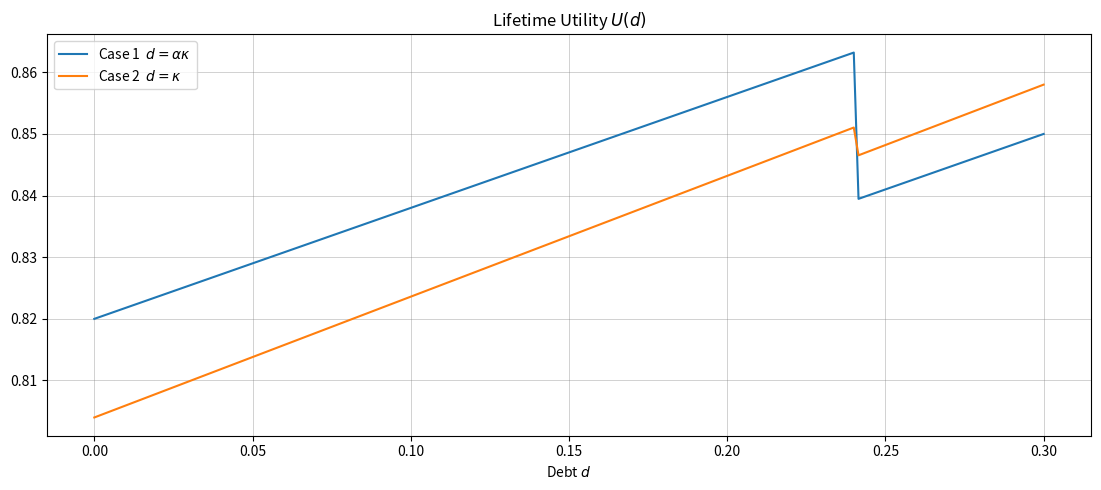

Reproduce this figure in Python. (Note: this script raises an exception after producing the figure.)
import numpy as np
import matplotlib.pyplot as plt

cases = {
    r"Case 1  $d=\alpha\kappa$": {
        "beta": 0.8,
        "pi": 0.1,
        "alpha": 0.8,
        "kappa": 0.3,
    },
    r"Case 2  $d=\kappa$": {
        "beta": 0.8,
        "pi": 0.02,
        "alpha": 0.8,
        "kappa": 0.3,
    },
}

start_beta = 0.9  # impatience factor
start_pi = 0.1  # Prob of state a
start_alpha = 0.7  # Marginal utility shock in state a
start_kappa = 0.3  # Moral cost of defaulting

n_steps = 200
size = 5


def utility(d, alpha, kappa, beta, pi):

    if d <= alpha*kappa:
        u = d + beta * (pi * ((1 - d) / alpha) + (1 - pi) * (1 - d))
    else:
        u = (1 - pi) * d + beta * (pi * (1 / alpha - kappa) + (1 - pi) * (1 - d))

    return u


d_range = np.arange(start=0, stop=start_kappa + start_kappa/n_steps, step=start_kappa/n_steps)


# =================
# ===== CHART =====
# =================
fig = plt.figure(figsize=(size * (20 / 9), size))

ax = plt.subplot2grid((1, 1), (0, 0))
ax.set_title(r"Lifetime Utility $U(d)$")
ax.xaxis.grid(color="grey", linestyle="-", linewidth=0.5, alpha=0.5)
ax.yaxis.grid(color="grey", linestyle="-", linewidth=0.5, alpha=0.5)
ax.set_xlabel(r"Debt $d$")

for name, params in cases.items():
    ax.plot(
        d_range,
        [
            utility(d, params['alpha'], params['kappa'], params['beta'], params['pi'])
            for d in d_range
        ],
        label=name,
    )

ax.legend(frameon=True, loc= "best")

plt.tight_layout()
plt.savefig(f'/Users/<user>/Dropbox/Aulas/Doutorado - International Finance/Problem Set 03/figures/item2 objevtive.pdf')
plt.show()
